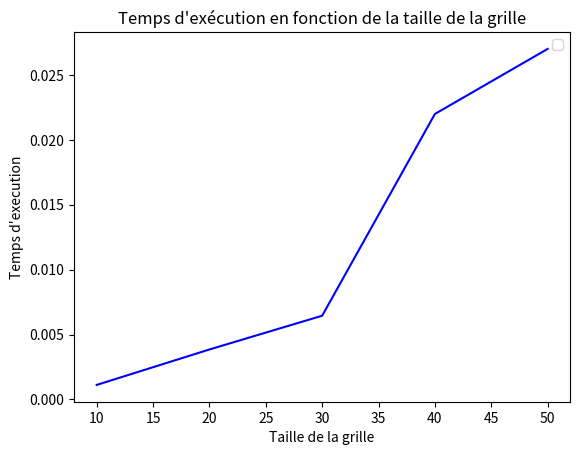

Python code for this plot:
import numpy as np
from collections import deque
import heapq
import networkx as nx
import matplotlib.pyplot as plt
import random
import time

NORD = 0
EST = 1
SUD = 2
OUEST = 3

def read_file(file_name : str):
    """
    Lit le fichier texte avec les données de départ
    :param file_name: Nom du fichier texte
    :return:
    """
    with open(file_name, "r") as file :
        n, m = file.readline().split(" ")

        n = int(n)
        m = int(m)

        mat = np.zeros((n,m), dtype=int)

        for i in range (n):
            mat[i] = file.readline().split(" ")

        #xd = x de départ et xa = x d'arrivée

        xd, yd, xa, ya, direction = file.readline().split(" ")

        direction = direction.rstrip("\n")
        direction = direction.upper()


        if direction == "NORD" :
            direction = NORD

        if direction == "SUD" :
            direction = SUD

        if direction == "EST":
            direction = EST

        if direction == "OUEST":
            direction = OUEST

        return mat, int(xd), int(yd), int(xa), int(ya), direction

def forbidden_edges(mat):
    """
    Renvoie la liste des coordonnées des intersections interdites de la grille
    """

    forbidden_list = set()

    for i in range (len(mat)) :
        for j in range (len(mat[0])):
            if mat[i][j] == 1 :
                forbidden_list.add((i,j))
                forbidden_list.add((i+1,j))
                forbidden_list.add((i,j+1))
                forbidden_list.add((i+1,j+1))

    return forbidden_list


def get_neighbors(mat, forbidden_list, i, j, d):
    """
    :param mat: matrice des obstacles
    :param i: position abscisses
    :param j: position ordonnées
    :param d:direction (nord, sud...)
    :return: liste des voisins du noeud
    """
    liste = []
    liste.append((i, j, (d+1)%4))
    liste.append((i, j, (d-1)%4))

    n = len(mat)
    m = len(mat[0])

    x = 1

    if d == NORD :
        while i-x >= 0 and x<=3:
            if (i-x,j) not in forbidden_list:
                liste.append((i-x,j,d))
            else :
                break
            x += 1

    if d == SUD :
        while i+x <= n and x<=3:
            if (i+x,j) not in forbidden_list:
                liste.append((i+x,j,d))
            else :
                break
            x += 1

    if d == EST :
        while j+x <= m and x<=3:
            if (i,j+x) not in forbidden_list:
                liste.append((i,j+x,d))
            else :
                break
            x += 1

    if d == OUEST :
        while j-x >= 0 and x<=3:
            if (i,j-x) not in forbidden_list:
                liste.append((i,j-x,d))
            else :
                break
            x += 1

    return liste

def create_graph(mat):
    """
    Renvoi un dictionnaire correspondant aux relations entre les noeuds
    :param mat: matrice des obstacles
    :return: dictionnaire
    """
    n = len(mat)
    m = len(mat[0])

    dictionary = dict()

    forbidden_list = forbidden_edges(mat)
    print("forbidden list : ", forbidden_list)

    for i in range (n+1):
        for j in range (m+1):
            if (i,j) not in forbidden_list :
                dictionary[(i,j,NORD)] = get_neighbors(mat,forbidden_list,i,j,NORD)
                dictionary[(i, j, SUD)] = get_neighbors(mat,forbidden_list, i, j, SUD)
                dictionary[(i, j, EST)] = get_neighbors(mat,forbidden_list, i, j, EST)
                dictionary[(i, j, OUEST)] = get_neighbors(mat,forbidden_list, i, j, OUEST)

    return dictionary

def bfs(G, start, end):
    """
    :param G: graphe représenté sous forme de dictionnaire
    :param start: point de départ
    :param end: point d'arrivée
    :return:
    """
    Q = deque([(0, [start])])
    explored = {start}
    min_distances = {start : 0}

    while Q:
        distance, path = Q.popleft()
        node = path[-1]
        min_distances[node] = distance

        i, j, d = node

        if (i,j) == end :
            return path

        for neighbor in G[(i,j,d)]:
            if neighbor not in explored:
                explored.add(neighbor)
                Q.append((distance+1, path+[neighbor]))

    return []


def calculate_heuristic(curr, end):
    """
    Calculate the heuristic
    
    :param curr: current position
    :param end: end position
    """
    #manhattan distance
    i1, j1, _ = curr
    i2, j2 = end
    x = abs(i1-i2)
    if (x %3) == 0:
        x = x // 3
    else:
        x = x//3 +1
    
    y = abs(j1-j2)
    if (y %3) == 0:
        y = y // 3
    else:
        y = y//3 +1

    return x + y

def reconstruct_path(came_from, end):
    """
    Reconstruct_path
    
    :param came_from: Description
    :param end: Description
    """
    #print("debut reconstruct")
    path = [end]
    parent = came_from[end]
    while parent != None:
        path.append(parent)
        parent = came_from[parent]
    #print("reconstructed: ", path)
    return path[::-1]


def astar(graph, start, end):
    """
    Shortest path en utilisant l'algorithme A*
    
    :param graph: graphe représenté sous forme de dictionnaire
    :param start: point de départ
    :param end: point d'arrivée
    :return:
    """

    #open: to be visited
    #g = distance du depart
    #h = heuristique
    #f = g+h
    g = {start: 0}
    h = calculate_heuristic(start, end)
    f = {start : g[start] + h}
    came_from = {start: None}

    #open_list = [(g, h, g+h, [start])]
    open_list = []
    heapq.heappush(open_list, (h,start))

    #closedDict = dict([(k, False) for k in graph.keys()])

    while open_list:
        # print("open_list: ", open_list)
        _, curr = heapq.heappop(open_list)
        # print("curr: ", curr)
        # print("g[curr]",g[curr])
        # print("f[curr]",f[curr])
        i, j, _ = curr
        
        if (i,j) == end:
            #print("came_from: ", came_from)
            path = reconstruct_path(came_from, curr)
            #print("path dans a star ", path)
            return path

        for neighbor in graph[curr]:
            # print("neighbor: ", neighbor)
            new_g = g[curr] + 1 #car toutes les arêtes du graphe ont un poids de 1
            # print("new_g: ", new_g)
            if neighbor not in g or new_g < g[neighbor]:
                came_from[neighbor] = curr
                # print("came_from[neighbor]: ", came_from[neighbor])
                g[neighbor] = new_g
                # print("g[neighbor]: ", g[neighbor])
                f[neighbor] = new_g + calculate_heuristic(neighbor, end)
                # print("f[neighbor]: ", f[neighbor])
                heapq.heappush(open_list, (f[neighbor], neighbor))
    return None


def write_file(filename, result):
    """
    Docstring for write_file
    
    :param filename: Description
    :param result: Description
    """

    res = str(len(result)-1) #taille du resultat, -1 car on ne compte pas la position de depart
    for i in range(len(result)-1):
        print("result[i]", result[i])
        x_curr, y_curr, d_curr = result[i]
        x_next, y_next, d_next = result[i+1]
        
        if x_curr != x_next:
            res += " a" + str(abs(x_curr - x_next))
        elif y_curr != y_next:
            res += " a" + str(abs(y_curr - y_next))
        else:
            delta = (d_curr - d_next) % 4
            if delta == 1:
                res += " G"
            else:
                res += " D"

    with open(filename, "w") as f:
        f.write(res)


def generate_instance_grid(n):
    mat = np.zeros((n,n), dtype=int)
    obstacles = 0
    while obstacles < n:
        x = random.randint(0,n-1)
        y = random.randint(0,n-1)
        if mat[x][y] == 0 and not(x== 0 and y==0):
            mat[x][y] = 1
            obstacles += 1
    return create_graph(mat)

def generate_instance_obs(o):
    mat = np.zeros((20,20), dtype=int)
    obstacles = 0
    while obstacles < o:
        x = random.randint(0,19)
        y = random.randint(0,19)
        if mat[x][y] == 0:
            mat[x][y] = 1
            obstacles += 1
    return create_graph(mat)

def test_grid():
    list_t = []
    for i in range(1,6):
        t = 0
        for j in range(50):
            graphe = generate_instance_grid(i*10)
            start = time.time()
            _ = astar(graphe, (0,0,0), (i*10, i*10))
            end = time.time()
            t += end - start
        list_t.append(t/10)
    return list_t

def plot_test_grid(list):
    plt.plot([10,20,30,40,50], list, color="blue")
    # plt.plot(liste_n, 0.00001*liste_n, color="red", label="O(n)")
    # plt.plot(liste_n, 0.000001*(liste_n**2), color="orange", label="O(n²)")
    # plt.plot(liste_n, 0.00000001*(2**liste_n), color="green", label="O(2ⁿ)")
    plt.xlabel("Taille de la grille")
    plt.ylabel("Temps d'execution")
    plt.title("Temps d'exécution en fonction de la taille de la grille")
    plt.legend()
    plt.show()
    



if __name__ == "__main__" :
    # mat, xd, yd, xa, ya, direction = read_file("exemple_entree.txt")

    # # forbidden_list = forbidden_edges(mat)
    # # print("forbidden list : ", forbidden_list)
    # # print(len(forbidden_list))

    # graphe = create_graph(mat)
    # # for u in graphe.keys():
    # #     print("sommet : ", u)
    # #     print("voisins : ", graphe[u])
    # #     print("")

    # dictionnaire = create_graph(mat)
    # bfs_sol = bfs(dictionnaire, (xd,yd,direction), (xa,ya))
    # print("BFS : ", bfs_sol)

    # a = astar(graphe, (xd,yd, direction), (xa,ya))
    # print("A*: ", len(a),a)

    # write_file("test_bfs.txt", bfs_sol) 
    # write_file("test_astar.txt", a)


    plot_test_grid(test_grid())
    # #1. Créer un graphe NetworkX
    # G = nx.DiGraph()

    # #2. Ajouter les arêtes depuis le dictionnaire
    # for u, neighbors in graphe.items():
    #   for v in neighbors:
    #      G.add_edge(u, v)

    # #3. Desiner
    # pos = nx.spring_layout(G)  # calcule une position des noeuds
    # nx.draw(G, pos, with_labels=True, node_color='lightblue', edge_color='gray')
    # plt.show()
    
    # #mat = [[0,0], [0,0]]
    # #graphe = create_graph(mat)

    # 1. Créer un graphe NetworkX
    #G = nx.DiGraph()

    # 2. Ajouter les arêtes depuis le dictionnaire
    #for u, neighbors in graphe.items():
     #   for v in neighbors:
      #      G.add_edge(u, v)

    # 3. Dessiner
    #pos = nx.spring_layout(G)  # calcule une position des noeuds
    #nx.draw(G, pos, with_labels=True, node_color='lightblue', edge_color='gray')
    #plt.show()

    #mat = [[0, 0, 0], [1, 0, 0], [0, 1, 0]]
    #graphe = create_graph(mat)
    #print(graphe)
    #a = astar(graphe, (0, 0, 2), (3, 3))
    #print("A*: ", len(a), a)

    #print(graphe)
    #a = astar(graphe, (0,0,2), (2,2))
    #print("A*: ", len(a),a)
